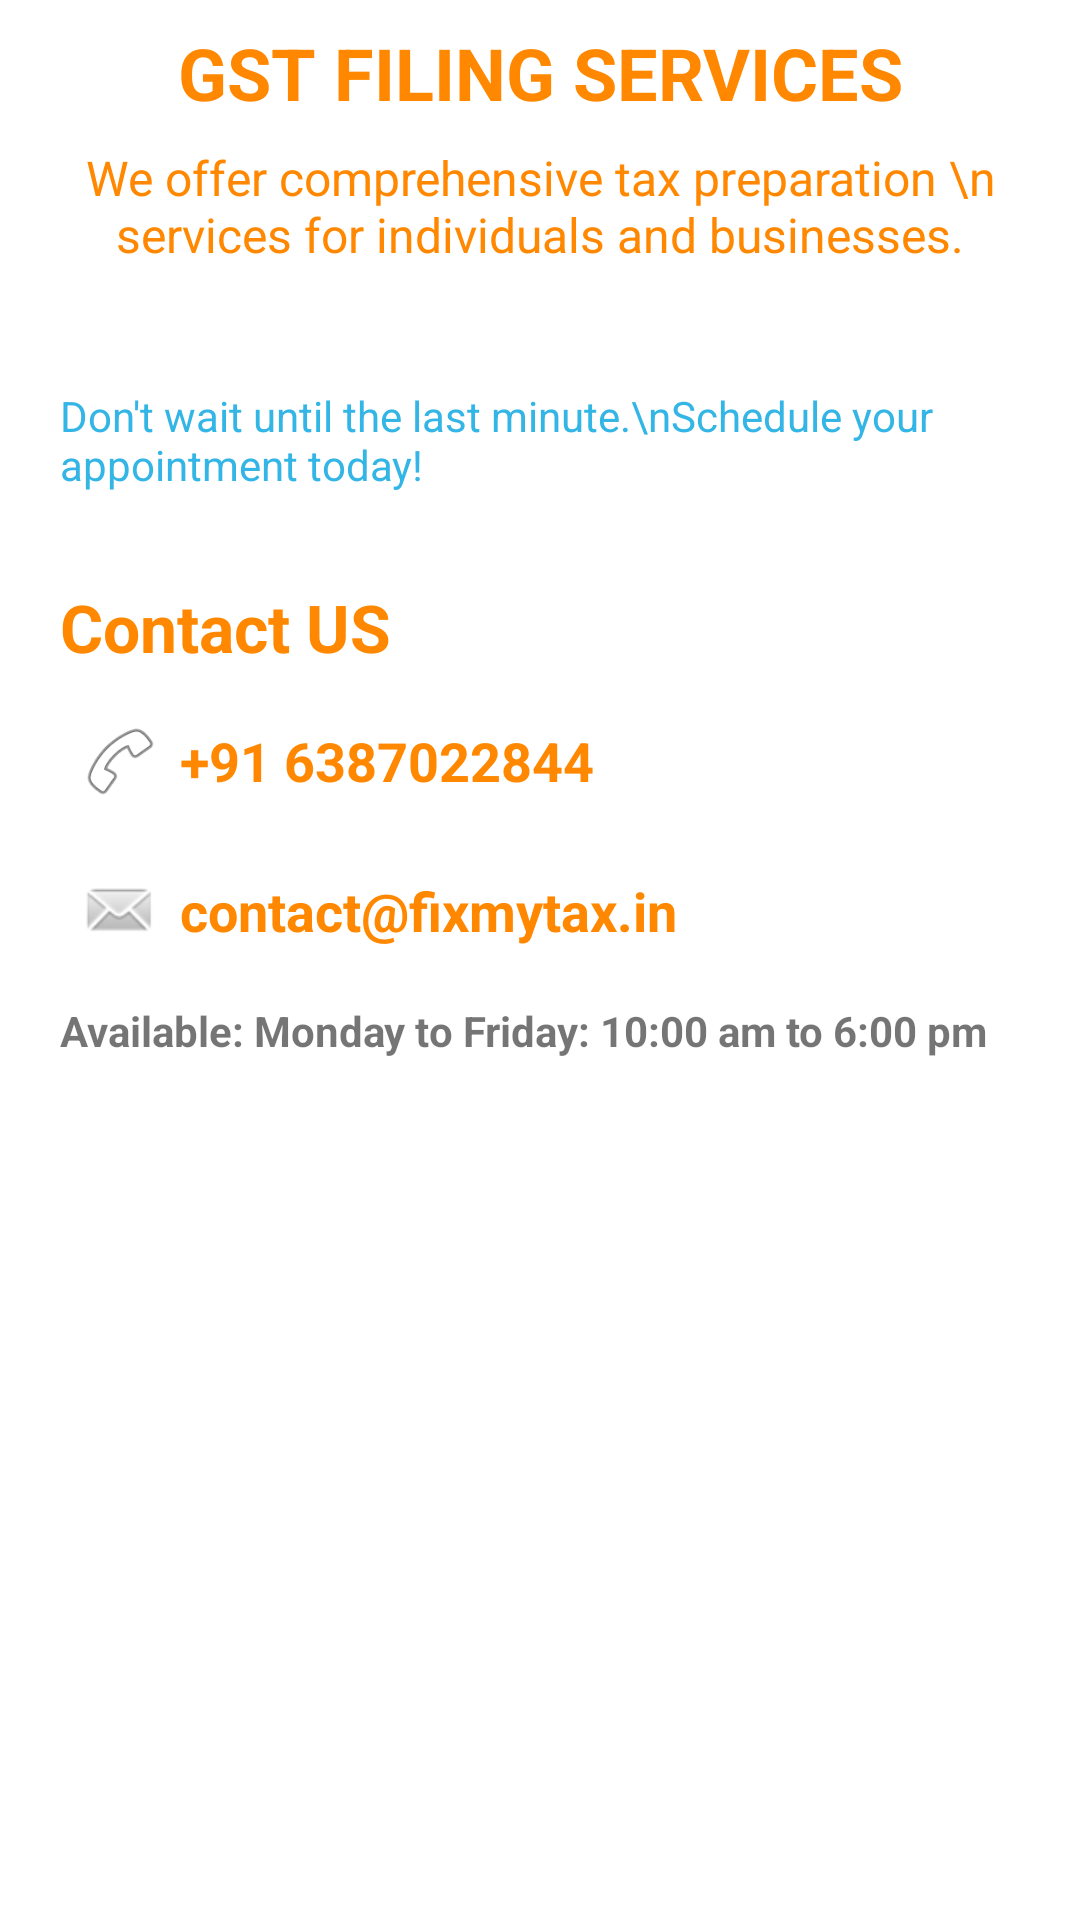

Produce the Android XML layout that renders to this screen, including the resource entries it uses.
<!-- AndroidManifest.xml: application theme Theme.FixMyTax -->
<!-- res/layout/activity_gstr_eturnactivity.xml -->
<?xml version="1.0" encoding="utf-8"?>
<androidx.constraintlayout.widget.ConstraintLayout xmlns:android="http://schemas.android.com/apk/res/android"
    xmlns:app="http://schemas.android.com/apk/res-auto"
    xmlns:tools="http://schemas.android.com/tools"
    android:layout_width="match_parent"
    android:layout_height="match_parent"
    tools:context=".ui.GSTrETURNActivity">


    <androidx.appcompat.widget.LinearLayoutCompat
        android:layout_width="match_parent"
        android:layout_height="wrap_content"
        app:layout_constraintStart_toStartOf="parent"
        app:layout_constraintTop_toTopOf="parent"
        android:orientation="vertical"
        >

        <TextView
            android:layout_width="match_parent"
            android:layout_height="wrap_content"
            android:text="GST FILING SERVICES"
            android:textSize="24sp"
            android:gravity="center"
            android:textStyle="bold"
            android:layout_marginTop="8dp"
            android:textColor="@android:color/holo_orange_dark"
            />
        <TextView
            android:layout_width="match_parent"
            android:layout_height="wrap_content"
            android:text="We offer comprehensive tax preparation \n services for individuals and businesses."
            android:textSize="16sp"
            android:gravity="center"
            android:textStyle="normal"
            android:layout_marginTop="8dp"
            android:textColor="@android:color/holo_orange_dark"
            />


        <TextView
            android:layout_width="match_parent"
            android:layout_height="wrap_content"
            android:text="Don't wait until the last minute.\nSchedule your appointment today! "
            android:textSize="14sp"
            android:gravity="left"
            android:layout_marginStart="20dp"
            android:textStyle="normal"
            android:layout_marginTop="40dp"
            android:textColor="@android:color/holo_blue_light"
            />
        <androidx.appcompat.widget.LinearLayoutCompat
            android:layout_width="match_parent"
            android:layout_height="wrap_content"
            android:layout_marginTop="20dp"
            android:orientation="vertical"
            android:layout_marginStart="20dp"
            android:layout_marginEnd="20dp"
            app:layout_constraintTop_toBottomOf="@+id/mainLyt"
            >
            <TextView
                android:id="@+id/tv_help"
                android:layout_width="match_parent"
                android:layout_height="wrap_content"
                android:text="Contact US"
                android:layout_marginTop="10dp"
                android:textColor="@android:color/holo_orange_dark"
                app:layout_constraintStart_toStartOf="parent"
                android:gravity="left"
                android:textSize="22dp"
                android:textStyle="bold"
                />


            <androidx.appcompat.widget.LinearLayoutCompat
                android:id="@+id/callLyt"
                android:layout_width="match_parent"
                android:layout_height="wrap_content"
                android:layout_marginTop="10dp"
                android:orientation="horizontal"
                >
                <androidx.appcompat.widget.AppCompatImageView
                    android:layout_width="40dp"
                    android:layout_height="40dp"
                    android:padding="6dp"
                    android:src="@android:drawable/ic_menu_call"/>
                <TextView
                    android:layout_width="match_parent"
                    android:layout_height="40dp"
                    android:text="+91 6387022844"
                    android:gravity="center|left"
                    android:textSize="18dp"
                    android:textColor="@android:color/holo_orange_dark"
                    android:textStyle="bold"
                    />



            </androidx.appcompat.widget.LinearLayoutCompat>
            <androidx.appcompat.widget.LinearLayoutCompat
                android:id="@+id/email_lyt"
                android:layout_width="match_parent"
                android:layout_height="wrap_content"
                android:layout_marginTop="10dp"
                android:orientation="horizontal"
                >
                <androidx.appcompat.widget.AppCompatImageView
                    android:layout_width="40dp"
                    android:layout_height="40dp"
                    android:padding="6dp"
                    android:src="@android:drawable/sym_action_email"/>
                <TextView
                    android:layout_width="match_parent"
                    android:layout_height="40dp"
                    android:text="contact@fixmytax.in"
                    android:gravity="center|left"
                    android:textColor="@android:color/holo_orange_dark"
                    android:textSize="18dp"
                    android:textStyle="bold"
                    />



            </androidx.appcompat.widget.LinearLayoutCompat>

            <TextView
                android:layout_width="match_parent"
                android:layout_height="40dp"
                android:text="Available: Monday to Friday: 10:00 am to 6:00 pm"
                android:gravity="center|left"
                android:textSize="14dp"
                android:textStyle="bold"
                />


        </androidx.appcompat.widget.LinearLayoutCompat>




    </androidx.appcompat.widget.LinearLayoutCompat>

</androidx.constraintlayout.widget.ConstraintLayout>
<!-- resources referenced by this layout -->
<resources>
  <style name="Theme.FixMyTax" parent="Theme.MaterialComponents.DayNight.DarkActionBar">
          
          <item name="colorPrimary">@color/purple_500</item>
          <item name="colorPrimaryVariant">@color/purple_700</item>
          <item name="colorOnPrimary">@color/white</item>
          
          <item name="colorSecondary">@color/teal_200</item>
          <item name="colorSecondaryVariant">@color/teal_700</item>
          <item name="colorOnSecondary">@color/black</item>
          
          <item name="android:statusBarColor">#FFA500</item>
          
      </style>
  <color name="purple_500">#205AFF</color>
  <color name="purple_700">#205AFF</color>
  <color name="white">#FFFFFFFF</color>
  <color name="teal_200">#FF03DAC5</color>
  <color name="teal_700">#FF018786</color>
  <color name="black">#FF000000</color>
</resources>
